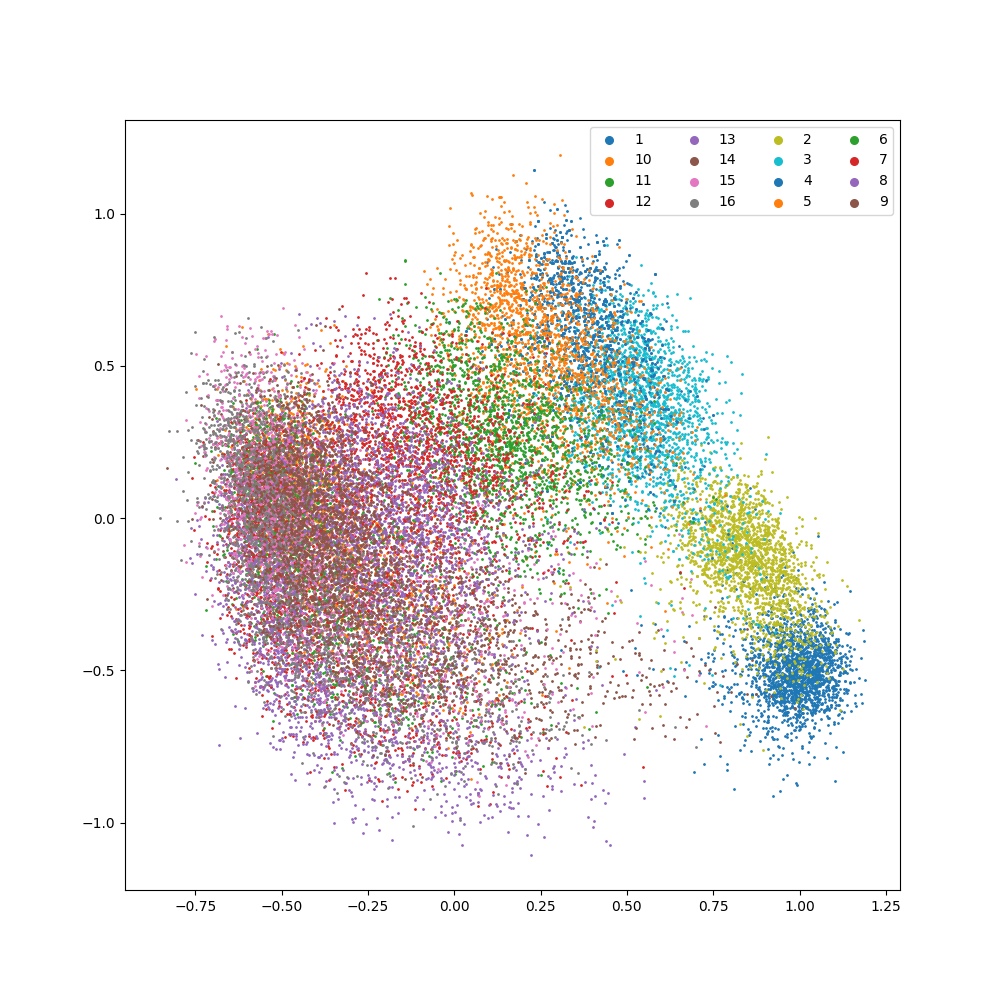

Source data for this figure (header and first rows):
W1	W2
1	1.054	-0.4051
2	1.063	-0.479
3	1.083	-0.5471
4	1.044	-0.4151
5	0.9423	-0.6066
6	1.087	-0.4827
7	1.041	-0.2648
8	1.003	-0.5531
9	0.9354	-0.5512
10	1.008	-0.4819
11	1.03	-0.559
12	0.8514	-0.6923
13	1.002	-0.5922
14	0.8271	-0.7602
15	1.095	-0.3846
16	0.9329	-0.5602
17	1.057	-0.6053
18	0.8806	-0.3465
19	0.96	-0.3634
20	1.009	-0.3992
21	1.101	-0.4082
22	0.7337	-0.443
23	0.9433	-0.3808
24	1.082	-0.679
25	1.031	-0.3846
26	0.9668	-0.4501
27	0.7801	-0.5854
28	0.8732	-0.5467
29	0.9887	-0.5401
30	1.103	-0.8632
31	0.8084	-0.4766
32	0.9936	-0.8754
33	0.9733	-0.435
34	1.092	-0.4552
35	1.027	-0.4834
36	0.9597	-0.4981
37	0.9095	-0.5619
38	0.9422	-0.4138
39	1.049	-0.5003
40	1.008	-0.5158
41	1.158	-0.5372
42	0.7003	-0.536
43	1.045	-0.3039
44	0.9085	-0.3175
45	0.9517	-0.2559
46	1.067	-0.3957
47	0.9047	-0.7092
48	0.9891	-0.4215
49	1.118	-0.5055
50	0.9804	-0.41
51	1.072	-0.4557
52	1.015	-0.6036
53	0.8894	-0.5781
54	1.043	-0.5318
55	1.028	-0.5668
56	1.009	-0.6404
57	1.115	-0.5145
58	1.091	-0.6144
59	0.9131	-0.4701
60	1.034	-0.4172
... 31,108 more rows
